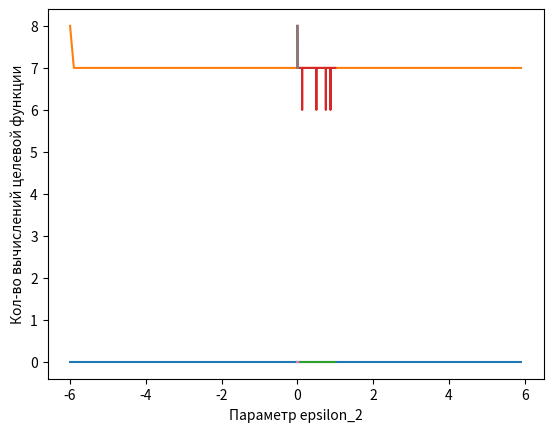

The script that saved this image:
"""
Метод Пауэлла (квадратичная интерполяция)
"""
import math
cache = {}

def quad_inter_method(func, x1, delta, eps1=1e-3, eps2=1e-3):
    work = True
    check = True
    calc_num = 0
    while work:
        if check:
            x2 = x1 + delta
            f1 = func(x1)
            f2 = func(x2)
            calc_num+=2
            if f1 > f2:
                x3 = x1 + 2 * delta
            else:
                x3 = x1 - delta
            f3 = func(x3)
            calc_num += 1
        else:
            f1 = func(x1)
            f2 = func(x2)
            f3 = func(x3)
            calc_num += 3
        F_min = min([f1, f2, f3])
        if F_min == f1: x_min = x1
        elif F_min == f2: x_min = x2
        else: x_min = x3
        numerator = (x2**2 - x3**2) * f1 + (x3**2 - x1**2) * f2 + (x1**2 - x2**2) * f3
        denominator = (x2 - x3) * f1 + (x3 - x1) * f2 + (x1 - x2) * f3
        if denominator == 0:
            x1 = x_min
            check = True
            continue
        x_poli = 0.5 * (numerator / denominator)
        if x_poli == 0:
            x_poli += eps2 / 2
        f_poli = func(x_poli)
        calc_num += 1
        if (abs((F_min - f_poli) / f_poli) < eps1) and (abs((x_min - x_poli) / x_poli) < eps2):
            work = False
        else:
            interval = sorted([x1, x3])
            if x_poli >= interval[0] and x_poli <= interval[1]:
                if min([F_min, f_poli]) == F_min: x_choosed = x_min
                else:
                    x_choosed = x_poli
                dots = sorted(list(set([x1, x2, x3, x_choosed, x_poli, x_min])))
                x_choosed_i = dots.index(x_choosed)

                if x_choosed_i == 0: x1, x2, x3 = [dots[0], dots[1], dots[2]]
                elif x_choosed_i == len(dots) - 1: x1, x2, x3 = [dots[len(dots) - 3], dots[len(dots) - 2], dots[len(dots) - 1]]
                else:x1, x2, x3 = [dots[x_choosed_i - 1], dots[x_choosed_i], dots[x_choosed_i + 1]]
                check = False
            else:
                x1 = x_poli
                check = True
    return x_poli, calc_num

def func(x):
    # -0.472
    if x not in cache:
        cache[x] = (6 * x + 3)**2 - 2*x - 1
    return cache[x]

def func_1(x):
    #3
    if x not in cache:
        cache[x] = x**2 - (6*x) + 14
    return cache[x]

def func_2(x):
    #-3
    if x not in cache:
        cache[x] = x**2 + (6*x) + 12
    return cache[x]

def func_3(x):
    #0
    if x not in cache:
        cache[x] = x ** 2
    return cache[x]

x0 = -6
delta_x = 0.01
eps1 = 0.000000001
eps2 = 0.01
func = func
real_x = -0.472
minimum, calc_num = quad_inter_method(func, x0, delta_x, eps1, eps2)
print("Параметры метода: x0 -", x0, ", delta_x -", delta_x, ", epsilon_1 -", eps1, ", epsilon_1 -", eps2)
print("Минимум функции(x):", minimum)
print("Количество вычислений функции:", len(cache))

import matplotlib.pyplot as plt
import numpy as np

def plots(parameters, p):
    global cache
    global real_x
    real_minimum = func(real_x)
    mins = []
    calcs = []
    for i in parameters:
        if p == "x0":
            min, calc = quad_inter_method(func, i, delta_x, eps1, eps2)
        elif p == "delta_x":
            min, calc = quad_inter_method(func, x0, i, eps1, eps2)
        elif p == "epsilon_1":
            min, calc = quad_inter_method(func, x0, delta_x, i, eps2)
        elif p == "epsilon_2":
            min, calc = quad_inter_method(func, x0, delta_x, eps1, i)
        mins.append(abs(func(min) - real_minimum))
        calcs.append(len(cache))
        cache = {}

    plt.plot(parameters, mins)
    plt.ylabel("Отклонения от реального минимума")
    plt.xlabel("Параметр " + p)
    plt.show()

    plt.plot(parameters, calcs)
    plt.ylabel("Кол-во вычислений целевой функции")
    plt.xlabel("Параметр " + p)
    plt.show()

parameters = np.arange(-6, 6, 0.1)
p = "x0"
plots(parameters, p)

parameters = np.arange(0.001, 1, 0.001)
p = "delta_x"
plots(parameters, p)

parameters = np.arange(0.000001, 0.01, 0.00001)
p = "epsilon_1"
plots(parameters, p)

parameters = np.arange(0.000001, 0.01, 0.00001)
p = "epsilon_2"
plots(parameters, p)